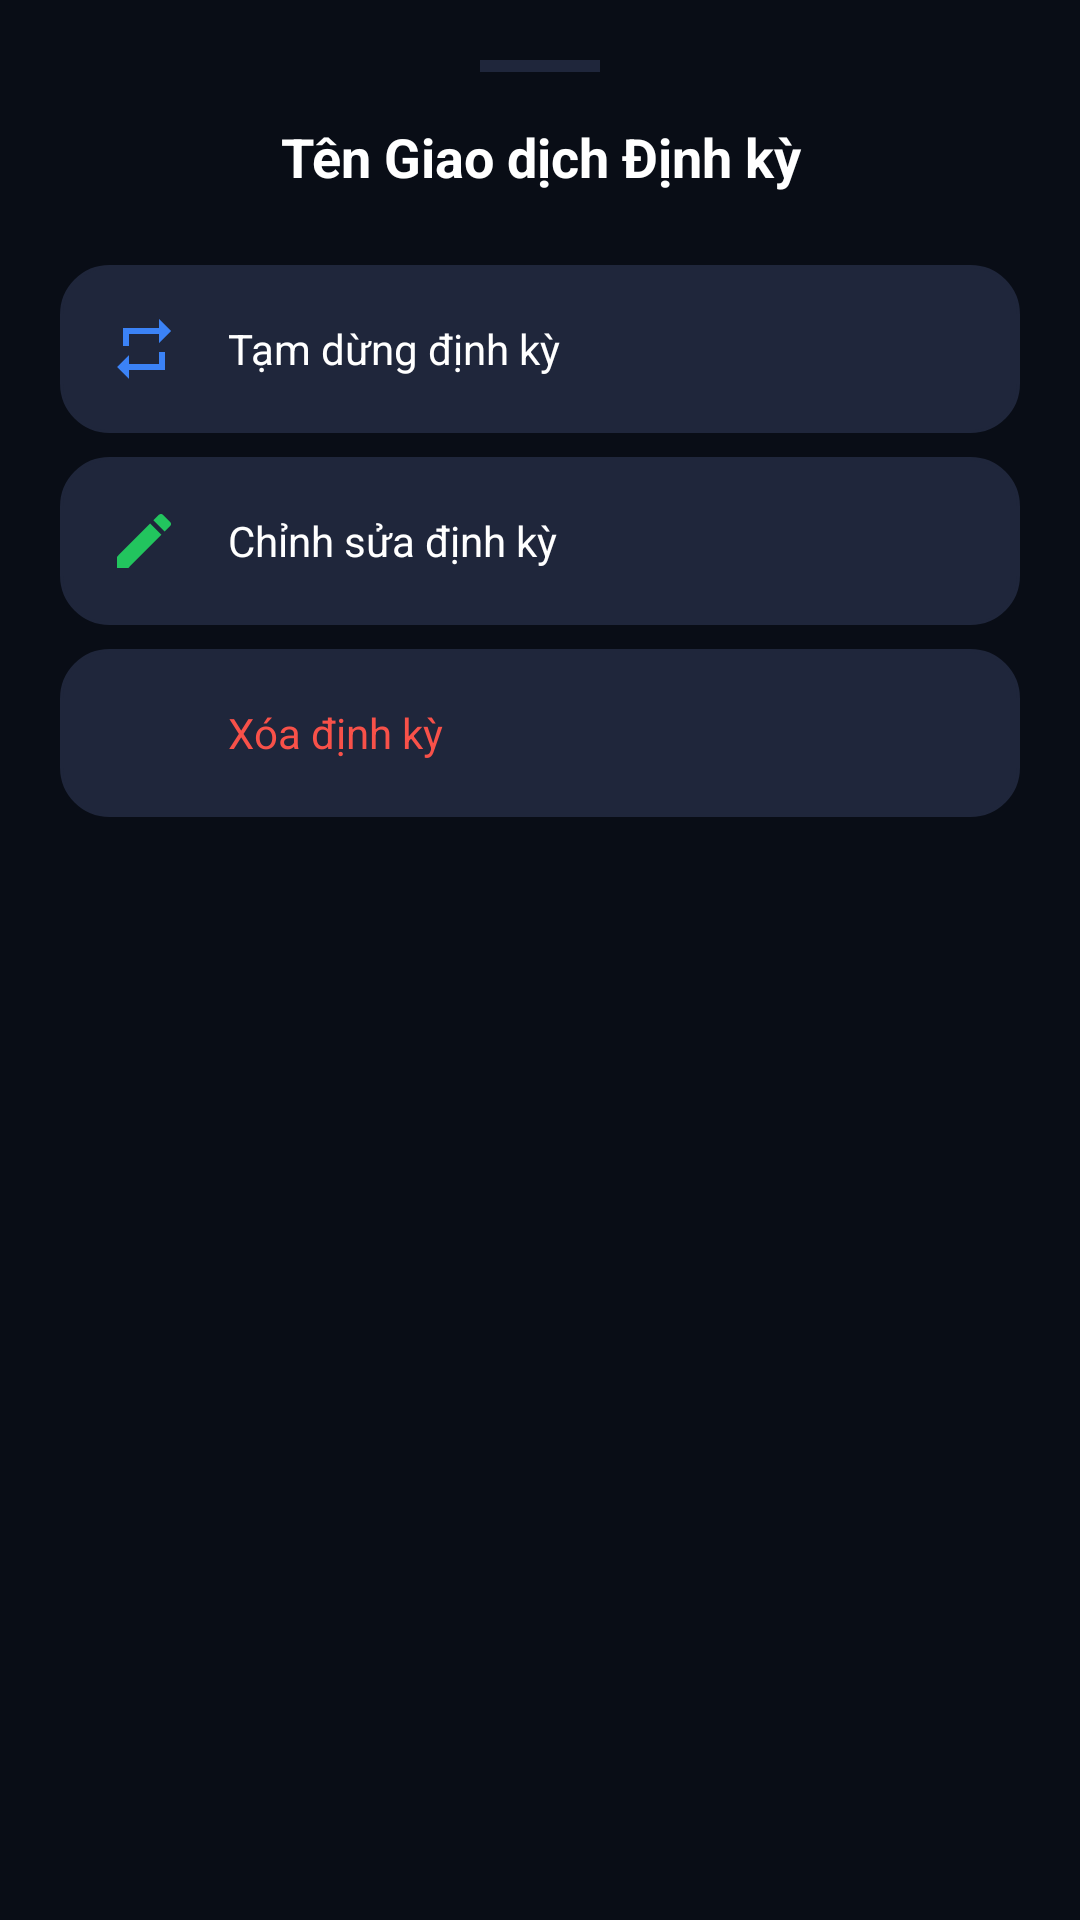

Here is an Android app screen rendered from its layout file. Give the layout XML and the strings, colors and styles it references.
<!-- AndroidManifest.xml: application theme Theme.PersonalFinance -->
<!-- res/layout/bottom_sheet_recurring_options.xml -->
<?xml version="1.0" encoding="utf-8"?>
<LinearLayout xmlns:android="http://schemas.android.com/apk/res/android"
    xmlns:app="http://schemas.android.com/apk/res-auto"
    android:layout_width="match_parent"
    android:layout_height="wrap_content"
    android:orientation="vertical"
    android:background="@drawable/bg_bottom_sheet"
    android:backgroundTint="@color/surface"
    android:padding="20dp">

    
    <View
        android:layout_width="40dp"
        android:layout_height="4dp"
        android:background="@color/divider"
        android:layout_gravity="center"
        android:layout_marginBottom="16dp" />

    
    <TextView
        android:id="@+id/tvRecurringTitle"
        android:layout_width="match_parent"
        android:layout_height="wrap_content"
        android:text="@string/ui_ten_giao_dich_dinh_ky"
        android:textColor="@color/text_primary"
        android:textSize="18sp"
        android:textStyle="bold"
        android:gravity="center"
        android:layout_marginBottom="24dp" />

    
    <LinearLayout
        android:id="@+id/btnPauseResume"
        android:layout_width="match_parent"
        android:layout_height="wrap_content"
        android:orientation="horizontal"
        android:gravity="center_vertical"
        android:padding="16dp"
        android:layout_marginBottom="8dp"
        android:background="@drawable/bg_rounded_card"
        android:backgroundTint="@color/surface_variant"
        android:clickable="true"
        android:focusable="true">

        <ImageView
            android:layout_width="24dp"
            android:layout_height="24dp"
            android:src="@drawable/ic_recurring"
            app:tint="@color/primary" />

        <TextView
            android:id="@+id/tvPauseResumeText"
            android:layout_width="wrap_content"
            android:layout_height="wrap_content"
            android:text="@string/ui_tam_dung_dinh_ky"
            android:textColor="@color/text_primary"
            android:textSize="14sp"
            android:layout_marginStart="16dp" />
    </LinearLayout>

    
    <LinearLayout
        android:id="@+id/btnEditRecurring"
        android:layout_width="match_parent"
        android:layout_height="wrap_content"
        android:orientation="horizontal"
        android:gravity="center_vertical"
        android:padding="16dp"
        android:layout_marginBottom="8dp"
        android:background="@drawable/bg_rounded_card"
        android:backgroundTint="@color/surface_variant"
        android:clickable="true"
        android:focusable="true">

        <ImageView
            android:layout_width="24dp"
            android:layout_height="24dp"
            android:src="@drawable/ic_edit_pencil"
            app:tint="@color/income_green" />

        <TextView
            android:layout_width="wrap_content"
            android:layout_height="wrap_content"
            android:text="@string/ui_chinh_sua_dinh_ky"
            android:textColor="@color/text_primary"
            android:textSize="14sp"
            android:layout_marginStart="16dp" />
    </LinearLayout>

    
    <LinearLayout
        android:id="@+id/btnDeleteRecurring"
        android:layout_width="match_parent"
        android:layout_height="wrap_content"
        android:orientation="horizontal"
        android:gravity="center_vertical"
        android:padding="16dp"
        android:layout_marginBottom="16dp"
        android:background="@drawable/bg_rounded_card"
        android:backgroundTint="@color/surface_variant"
        android:clickable="true"
        android:focusable="true">

        <ImageView
            android:layout_width="24dp"
            android:layout_height="24dp"
            android:src="@drawable/ic_close"
            app:tint="@color/expense_red" />

        <TextView
            android:layout_width="wrap_content"
            android:layout_height="wrap_content"
            android:text="@string/ui_xoa_dinh_ky"
            android:textColor="@color/expense_red"
            android:textSize="14sp"
            android:layout_marginStart="16dp" />
    </LinearLayout>

</LinearLayout>
<!-- resources referenced by this layout -->
<resources>
  <color name="divider">#1F263B</color>
  <color name="expense_red">#F85149</color>
  <color name="income_green">#22C55E</color>
  <color name="primary">#3B82F6</color>
  <color name="surface">#161B2A</color>
  <color name="surface_variant">#1F263B</color>
  <color name="text_primary">#FFFFFF</color>
  <!-- drawable bg_rounded_card (drawable) -->
  <?xml version="1.0" encoding="utf-8"?>
  <shape xmlns:android="http://schemas.android.com/apk/res/android"
      android:shape="rectangle">
      <corners android:radius="16dp" />
      <solid android:color="@color/surface" />
      <stroke
          android:width="1dp"
          android:color="@color/divider" />
  </shape>
  <!-- drawable ic_edit_pencil (drawable) -->
  <vector xmlns:android="http://schemas.android.com/apk/res/android"
      android:width="24dp"
      android:height="24dp"
      android:viewportWidth="24"
      android:viewportHeight="24">
    <path
        android:pathData="M3,17.25 V21 h3.75 L17.81,9.94 l-3.75,-3.75 L3,17.25 Z M20.71,7.04 c0.39,-0.39 0.39,-1.02 0 -1.41 l-2.34,-2.34 c-0.39,-0.39,-1.02,-0.39 -1.41,0 l-1.83,1.83 3.75,3.75 1.83,-1.83 Z"
        android:fillColor="#FFFFFFFF"/>
  </vector>
  <!-- drawable ic_recurring (drawable) -->
  <vector xmlns:android="http://schemas.android.com/apk/res/android"
      android:width="24dp"
      android:height="24dp"
      android:viewportWidth="24"
      android:viewportHeight="24">
    <path
        android:pathData="M7,7h10v3l4,-4l-4,-4v3H5v6h2V7zm10,10H7v-3l-4,4l4,4v-3h12v-6h-2v4z"
        android:fillColor="#FFFFFFFF"/>
  </vector>
  <string name="ui_chinh_sua_dinh_ky">Chỉnh sửa định kỳ</string>
  <string name="ui_tam_dung_dinh_ky">Tạm dừng định kỳ</string>
  <string name="ui_ten_giao_dich_dinh_ky">Tên Giao dịch Định kỳ</string>
  <string name="ui_xoa_dinh_ky">Xóa định kỳ</string>
  <style name="Theme.PersonalFinance" parent="Theme.Material3.Dark.NoActionBar">
          <item name="colorPrimary">@color/primary</item>
          <item name="colorPrimaryDark">@color/primary_dark</item>
          <item name="colorPrimaryVariant">@color/primary_variant</item>
          <item name="colorSecondary">@color/secondary</item>
          <item name="colorSecondaryVariant">@color/secondary_variant</item>
          <item name="colorOnPrimary">@color/white</item>
          <item name="colorOnSecondary">@color/white</item>
          <item name="colorOnSurface">@color/text_primary</item>
          <item name="android:colorBackground">@color/background</item>
          <item name="colorSurface">@color/surface</item>
          <item name="colorSurfaceVariant">@color/surface_variant</item>
          <item name="android:statusBarColor">@color/background</item>
          <item name="android:navigationBarColor">@color/background</item>
      </style>
  <color name="primary_dark">#06080C</color>
  <color name="primary_variant">#2563EB</color>
  <color name="secondary">#F85149</color>
  <color name="secondary_variant">#D946EF</color>
  <color name="white">#FFFFFFFF</color>
  <color name="background">#090D16</color>
</resources>
